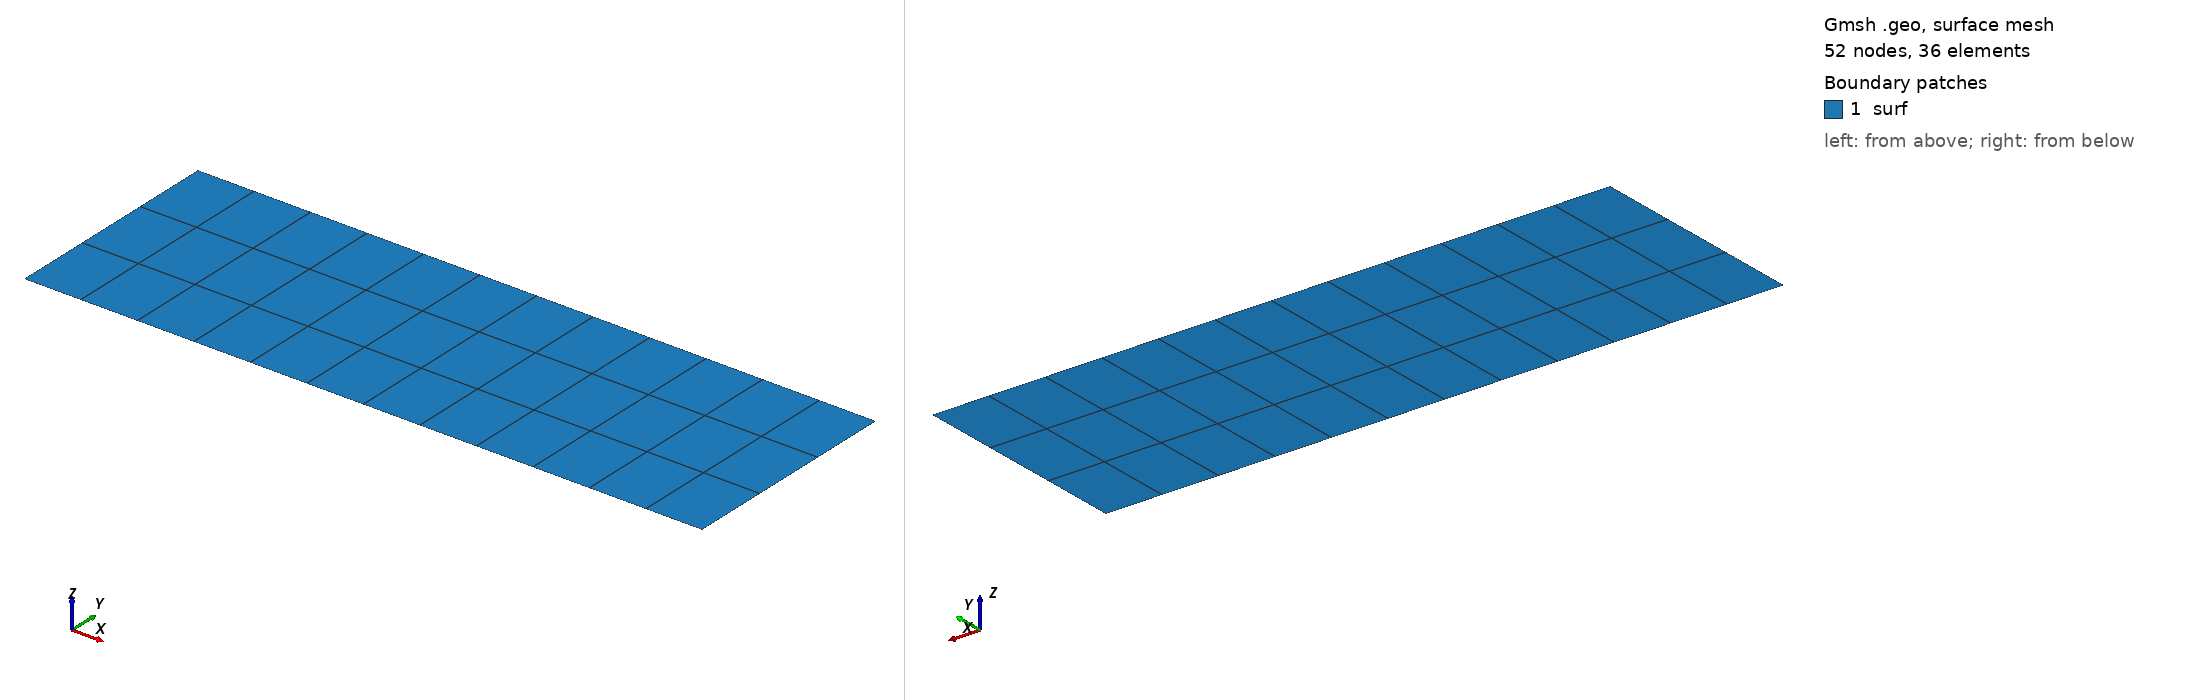

Gmsh geometry script, surface-meshed: 52 nodes, 36 surface elements. Boundary patches (legend numbers): 1 surf. Left view from above one corner, right view from below the opposite corner. Legend entries are the model's physical surfaces. The drawing asked Gmsh for element sizes between 1% and 20% of the model's largest extent; the script's own settings can give other sizes.

=== Rectangle.geo (drawn) ===
l = 1.0;
a = 1/3;
lx = l;
ly = a*l;
n = 12;
d = 1.0;
Mesh.ElementOrder = 1;
Mesh.RecombineAll = 1;

Point(1) = {-0.5*lx, -0.5*ly, 0, d};
Point(2) = { 0.5*lx, -0.5*ly, 0, d};
Point(3) = { 0.5*lx,  0.5*ly, 0, d};
Point(4) = {-0.5*lx,  0.5*ly, 0, d};

Line(1) = {1, 2};
Line(2) = {2, 3};
Line(3) = {3, 4};
Line(4) = {4, 1};

Transfinite Line{1,3} = n+1;
Transfinite Line{2,4} = n*a;

Line Loop(1) = {1, 2, 3, 4};
Plane Surface(1) = {1};
Transfinite Surface{1};

//Extrude {0, 0, l} {Surface{1};Layers{1};Recombine;}

// corner points
Physical Point('NO') = {3};
Physical Point('NW') = {4};
Physical Point('SO') = {2};
Physical Point('SW') = {1};
// coner edges
Physical Line('N') = {3};
Physical Line('O') = {2};
Physical Line('S') = {1};
Physical Line('W') = {4};
// faces
Physical Surface('surf') = {1};
